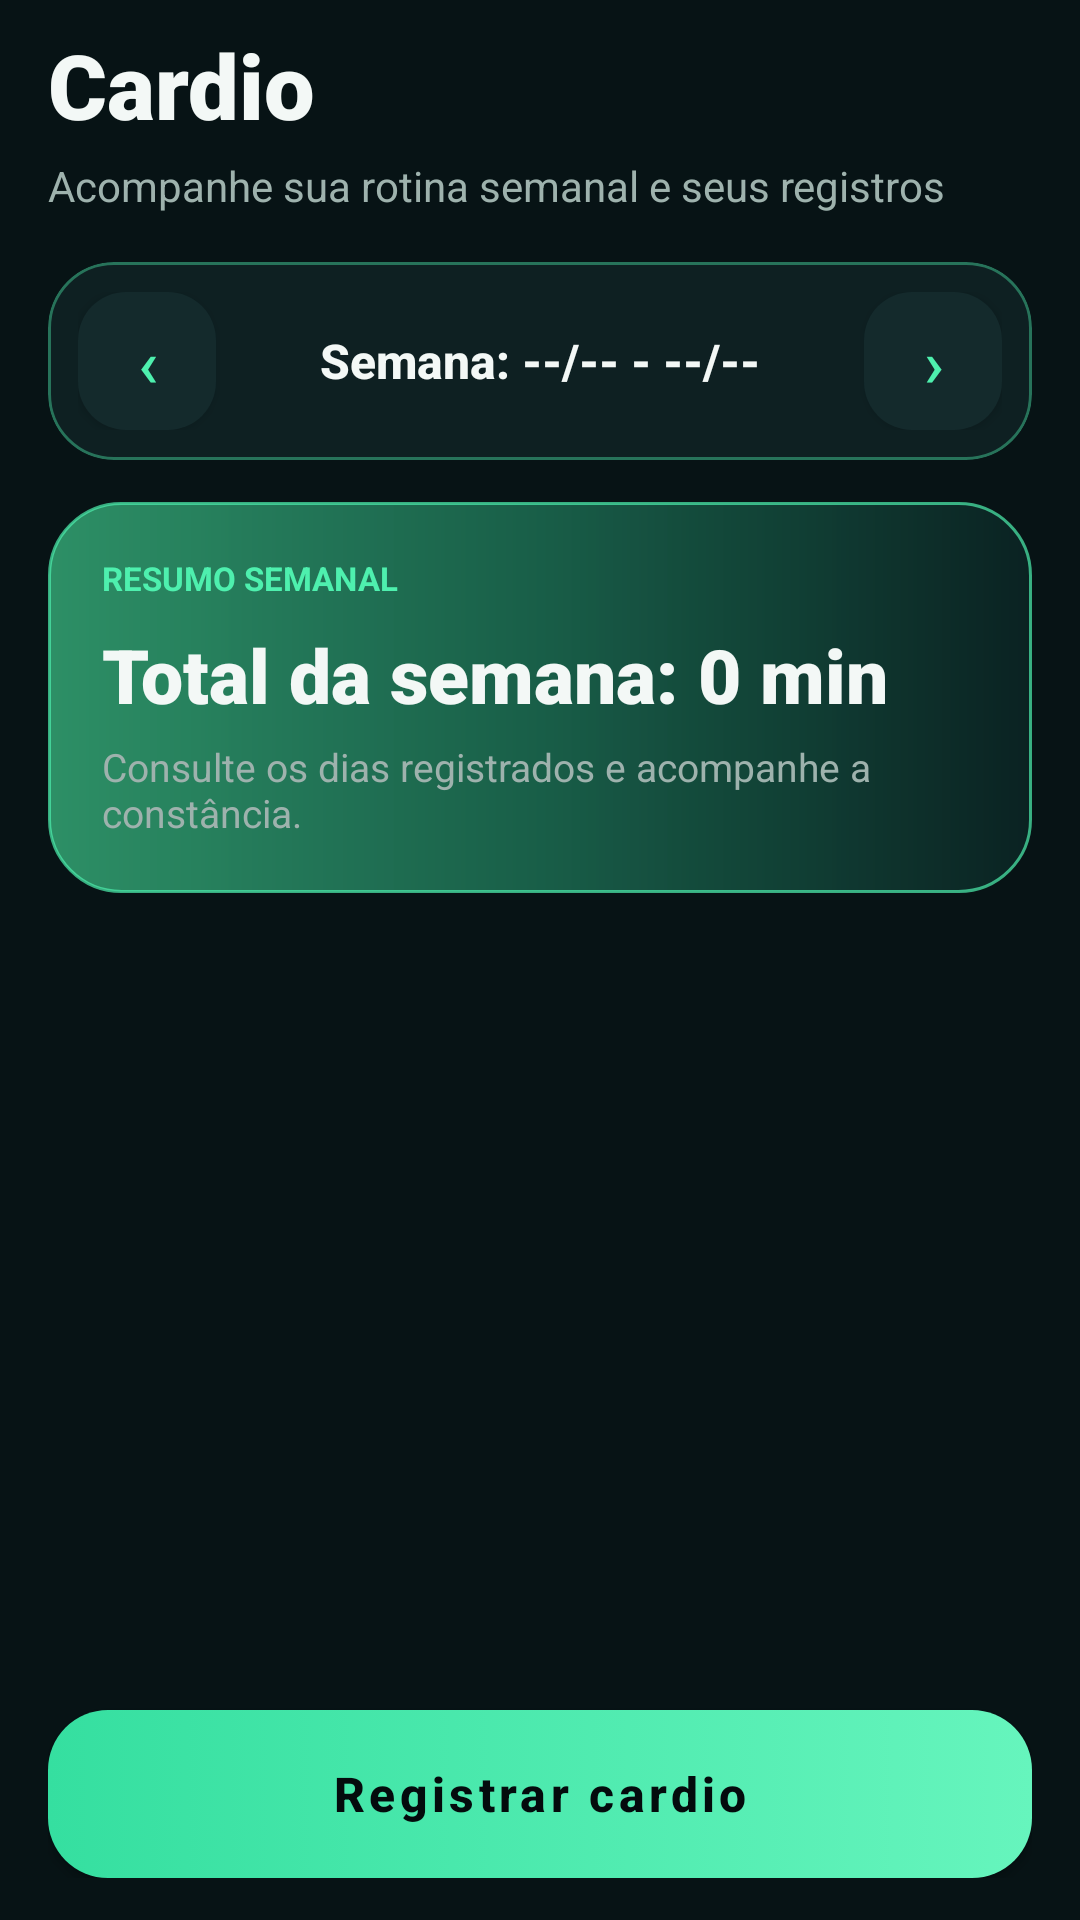

Write the Android layout XML for this screen, with the resource values it uses.
<!-- AndroidManifest.xml: application theme Theme.MeuTreino -->
<!-- res/layout/fragment_cardio.xml -->
<?xml version="1.0" encoding="utf-8"?>
<LinearLayout xmlns:android="http://schemas.android.com/apk/res/android"
    xmlns:app="http://schemas.android.com/apk/res-auto"
    android:layout_width="match_parent"
    android:layout_height="match_parent"
    android:background="@color/background"
    android:orientation="vertical"
    android:paddingStart="16dp"
    android:paddingTop="8dp"
    android:paddingEnd="16dp"
    android:paddingBottom="14dp">

    <TextView
        android:layout_width="match_parent"
        android:layout_height="wrap_content"
        android:fontFamily="sans-serif-black"
        android:text="Cardio"
        android:textColor="@color/text_primary"
        android:textSize="30sp"
        android:textStyle="bold" />

    <TextView
        android:layout_width="match_parent"
        android:layout_height="wrap_content"
        android:layout_marginTop="4dp"
        android:layout_marginBottom="16dp"
        android:text="Acompanhe sua rotina semanal e seus registros"
        android:textColor="@color/text_secondary"
        android:textSize="14sp" />

    <com.google.android.material.card.MaterialCardView
        android:layout_width="match_parent"
        android:layout_height="wrap_content"
        android:layout_marginBottom="14dp"
        app:cardBackgroundColor="@color/surface"
        app:cardCornerRadius="22dp"
        app:cardElevation="0dp"
        app:strokeColor="@color/neon_outline"
        app:strokeWidth="1dp">

        <LinearLayout
            android:layout_width="match_parent"
            android:layout_height="wrap_content"
            android:gravity="center_vertical"
            android:orientation="horizontal"
            android:padding="10dp">

            <com.google.android.material.button.MaterialButton
                android:id="@+id/btnSemanaAnterior"
                android:layout_width="46dp"
                android:layout_height="46dp"
                android:insetLeft="0dp"
                android:insetTop="0dp"
                android:insetRight="0dp"
                android:insetBottom="0dp"
                android:text="‹"
                android:textColor="@color/green_primary"
                android:textSize="22sp"
                app:backgroundTint="@color/surface_elevated"
                app:cornerRadius="16dp" />

            <TextView
                android:id="@+id/tvSemanaAtual"
                android:layout_width="0dp"
                android:layout_height="wrap_content"
                android:layout_weight="1"
                android:fontFamily="sans-serif-medium"
                android:gravity="center"
                android:paddingHorizontal="10dp"
                android:text="Semana: --/-- - --/--"
                android:textColor="@color/text_primary"
                android:textSize="16sp"
                android:textStyle="bold" />

            <com.google.android.material.button.MaterialButton
                android:id="@+id/btnProximaSemana"
                android:layout_width="46dp"
                android:layout_height="46dp"
                android:insetLeft="0dp"
                android:insetTop="0dp"
                android:insetRight="0dp"
                android:insetBottom="0dp"
                android:text="›"
                android:textColor="@color/green_primary"
                android:textSize="22sp"
                app:backgroundTint="@color/surface_elevated"
                app:cornerRadius="16dp" />
        </LinearLayout>
    </com.google.android.material.card.MaterialCardView>

    <LinearLayout
        android:layout_width="match_parent"
        android:layout_height="wrap_content"
        android:layout_marginBottom="16dp"
        android:background="@drawable/bg_neon_hero"
        android:orientation="vertical"
        android:padding="18dp">

        <TextView
            android:layout_width="match_parent"
            android:layout_height="wrap_content"
            android:text="RESUMO SEMANAL"
            android:textColor="@color/green_primary"
            android:textSize="11sp"
            android:textStyle="bold" />

        <TextView
            android:id="@+id/tvTotalSemana"
            android:layout_width="match_parent"
            android:layout_height="wrap_content"
            android:layout_marginTop="8dp"
            android:fontFamily="sans-serif-black"
            android:text="Total da semana: 0 min"
            android:textColor="@color/text_primary"
            android:textSize="25sp"
            android:textStyle="bold" />

        <TextView
            android:layout_width="match_parent"
            android:layout_height="wrap_content"
            android:layout_marginTop="5dp"
            android:text="Consulte os dias registrados e acompanhe a constância."
            android:textColor="@color/text_secondary"
            android:textSize="13sp" />
    </LinearLayout>

    <androidx.recyclerview.widget.RecyclerView
        android:id="@+id/rvSemana"
        android:layout_width="match_parent"
        android:layout_height="0dp"
        android:layout_weight="1"
        android:clipToPadding="false"
        android:paddingEnd="6dp"
        android:paddingBottom="10dp" />

    <com.google.android.material.button.MaterialButton
        android:id="@+id/btnAdicionarCardio"
        android:layout_width="match_parent"
        android:layout_height="56dp"
        android:layout_marginTop="12dp"
        android:background="@drawable/bg_neon_button"
        android:fontFamily="sans-serif-medium"
        android:text="Registrar cardio"
        android:textAllCaps="false"
        android:textColor="@color/background_deep"
        android:textSize="16sp"
        android:textStyle="bold"
        app:backgroundTint="@null"
        app:cornerRadius="20dp"
        app:elevation="0dp" />
</LinearLayout>
<!-- resources referenced by this layout -->
<resources>
  <color name="background">#071315</color>
  <color name="background_deep">#040B0D</color>
  <color name="green_primary">#4EF0AE</color>
  <color name="neon_outline">#664EF0AE</color>
  <color name="surface">#0E2022</color>
  <color name="surface_elevated">#142A2C</color>
  <color name="text_primary">#F3F8F6</color>
  <color name="text_secondary">#9EB2AD</color>
  <!-- drawable bg_neon_button (drawable) -->
  <?xml version="1.0" encoding="utf-8"?>
  <selector xmlns:android="http://schemas.android.com/apk/res/android">
      <item android:state_pressed="true">
          <shape android:shape="rectangle"><solid android:color="@color/green_primary_pressed" /><corners android:radius="20dp" /></shape>
      </item>
      <item>
          <shape android:shape="rectangle"><gradient android:angle="0" android:startColor="#35DFA0" android:endColor="#66F5BD" /><corners android:radius="20dp" /></shape>
      </item>
  </selector>
  <!-- drawable bg_neon_hero (drawable) -->
  <?xml version="1.0" encoding="utf-8"?>
  <shape xmlns:android="http://schemas.android.com/apk/res/android" android:shape="rectangle">
      <gradient android:angle="0" android:startColor="#C438B47E" android:centerColor="#D31B6D52" android:endColor="#F00A2222" />
      <corners android:radius="24dp" />
      <stroke android:width="1dp" android:color="@color/neon_outline_strong" />
  </shape>
  <style name="Theme.MeuTreino" parent="Theme.MaterialComponents.DayNight.NoActionBar">
          
      </style>
  <color name="green_primary_pressed">#2BD493</color>
  <color name="neon_outline_strong">#B34EF0AE</color>
</resources>
